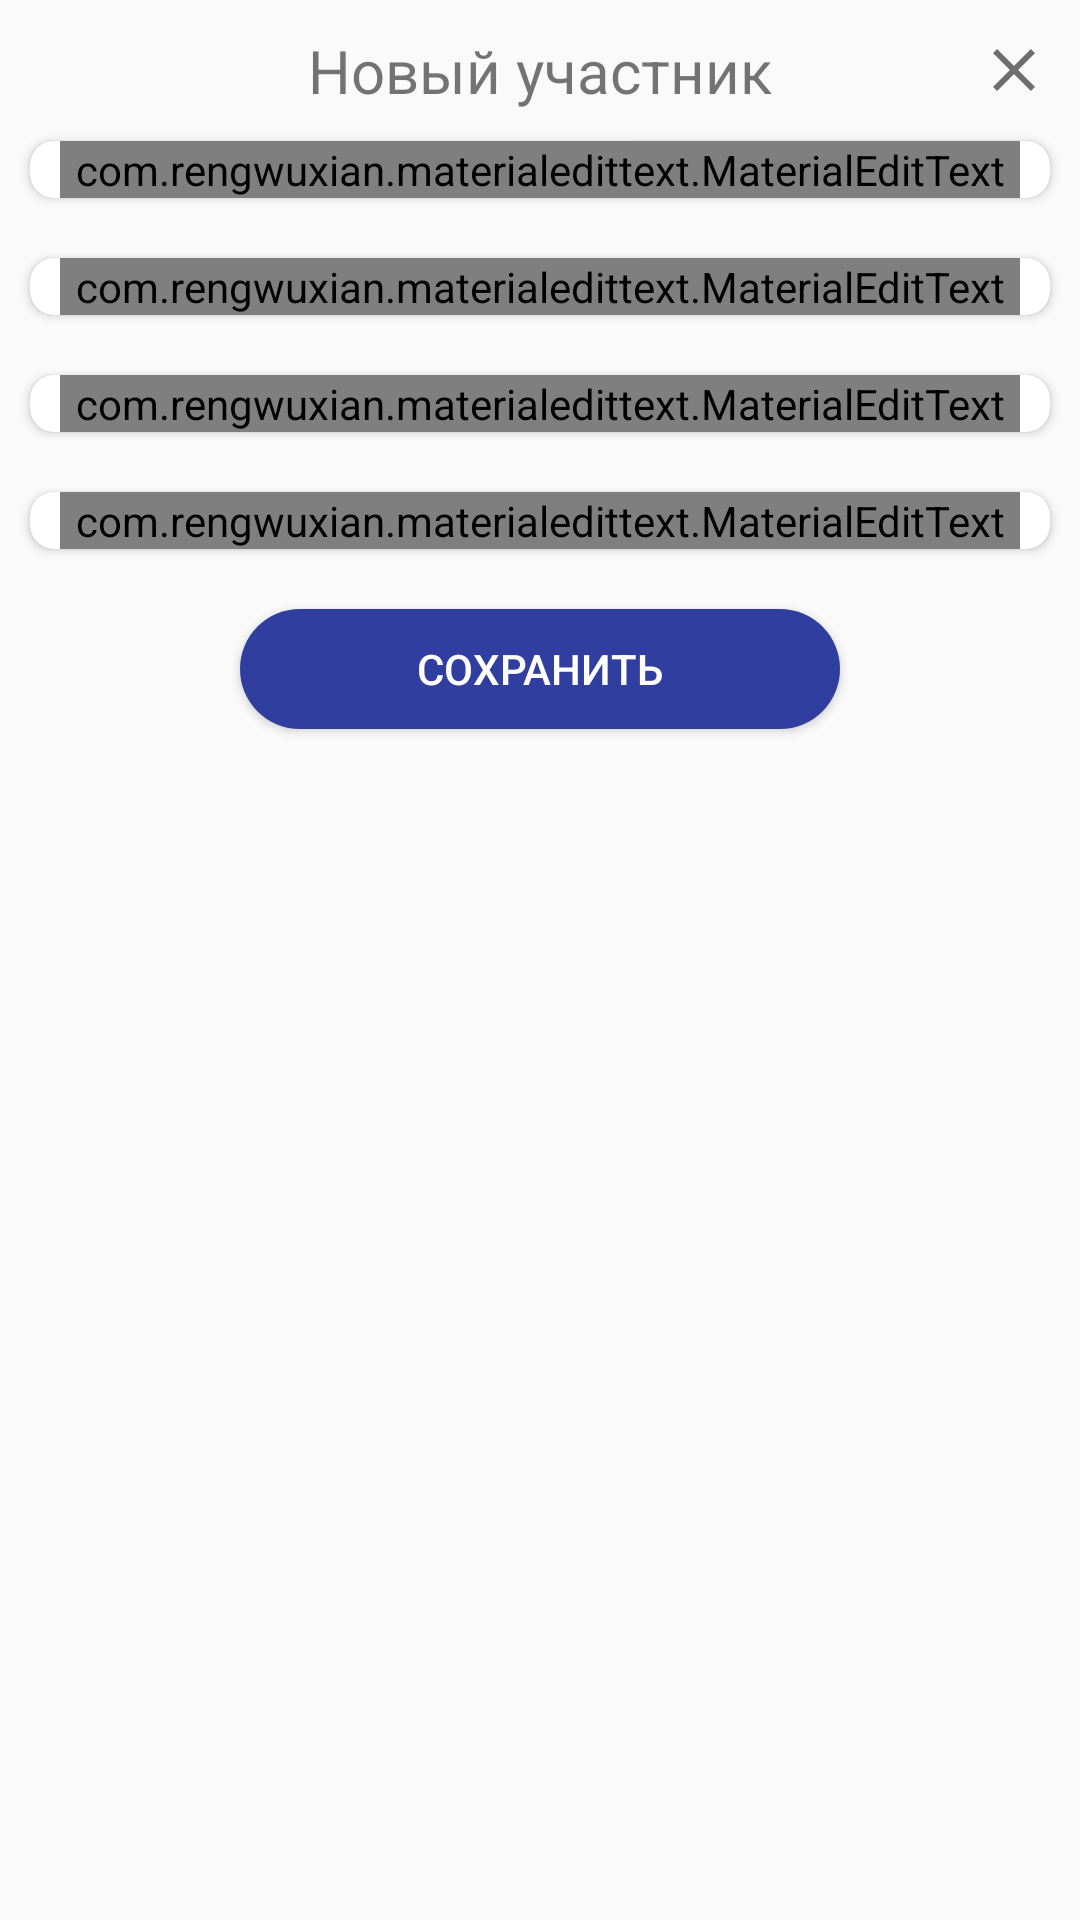

The Android layout XML behind this screen, and the referenced resources:
<!-- AndroidManifest.xml: application theme AppTheme -->
<!-- res/layout/dialog_add_teammate.xml -->
<?xml version="1.0" encoding="utf-8"?>
<ScrollView xmlns:android="http://schemas.android.com/apk/res/android"
	xmlns:app="http://schemas.android.com/apk/res-auto"
	xmlns:tools="http://schemas.android.com/tools"
	android:layout_width="match_parent"
	android:layout_height="match_parent">

	<LinearLayout
		android:layout_width="match_parent"
		android:layout_height="wrap_content"
		android:orientation="vertical">

		<RelativeLayout
			android:layout_width="match_parent"
			android:layout_height="wrap_content"
			android:layout_marginTop="10dp"
			android:clickable="true">

			<TextView
				android:id="@+id/title"
				android:layout_width="wrap_content"
				android:layout_height="wrap_content"
				android:layout_centerHorizontal="true"
				android:layout_centerVertical="true"
				android:paddingLeft="5dp"
				android:paddingRight="5dp"
				android:text="Новый участник"
				android:textSize="20dp" />

			<ImageView
				android:id="@+id/close"
				android:layout_width="wrap_content"
				android:layout_height="wrap_content"
				android:layout_alignParentEnd="true"
				android:layout_centerVertical="true"
				android:layout_marginEnd="10dp"
				android:clickable="true"
				android:src="@drawable/ic_close" />

		</RelativeLayout>

		<android.support.v7.widget.CardView
			android:layout_width="match_parent"
			android:layout_height="wrap_content"
			android:layout_margin="10dp"
			app:cardCornerRadius="8dp">

			<com.rengwuxian.materialedittext.MaterialEditText
				android:id="@+id/name_text"
				style="@style/EditText"
				android:layout_width="match_parent"
				android:layout_height="wrap_content"
				android:hint="@string/name"
				android:inputType="text" />

		</android.support.v7.widget.CardView>

		<android.support.v7.widget.CardView
			android:layout_width="match_parent"
			android:layout_height="wrap_content"
			android:layout_margin="10dp"
			app:cardCornerRadius="8dp">

			<com.rengwuxian.materialedittext.MaterialEditText
				android:id="@+id/group_text"
				style="@style/EditText"
				android:layout_width="match_parent"
				android:layout_height="wrap_content"
				android:hint="@string/group"
				android:inputType="text" />

		</android.support.v7.widget.CardView>

		<android.support.v7.widget.CardView
			android:layout_width="match_parent"
			android:layout_height="wrap_content"
			android:layout_margin="10dp"
			app:cardCornerRadius="8dp">

			<com.rengwuxian.materialedittext.MaterialEditText
				android:id="@+id/post_text"
				style="@style/EditText"
				android:layout_width="match_parent"
				android:layout_height="wrap_content"
				android:hint="@string/post"
				android:inputType="text" />

		</android.support.v7.widget.CardView>

		<android.support.v7.widget.CardView
			android:layout_width="match_parent"
			android:layout_height="wrap_content"
			android:layout_margin="10dp"
			app:cardCornerRadius="8dp">

			<com.rengwuxian.materialedittext.MaterialEditText
				android:id="@+id/about_text"
				style="@style/EditText"
				android:layout_width="match_parent"
				android:layout_height="wrap_content"
				android:hint="@string/about"
				android:inputType="textMultiLine"
				android:lines="4" />

		</android.support.v7.widget.CardView>

		<RelativeLayout xmlns:android="http://schemas.android.com/apk/res/android"
			android:layout_width="match_parent"
			android:layout_height="wrap_content">

			<Button
				android:id="@+id/save"
				android:layout_width="200dp"
				android:layout_height="40dp"
				android:layout_centerHorizontal="true"
				android:layout_marginBottom="20dp"
				android:layout_marginTop="10dp"
				android:background="@drawable/button"
				android:text="сохранить"
				android:textColor="@android:color/white" />

			<ProgressBar
				android:id="@+id/progress"
				android:layout_width="wrap_content"
				android:layout_height="wrap_content"
				android:layout_centerHorizontal="true"
				android:layout_centerVertical="true"
				android:visibility="gone" />

		</RelativeLayout>

	</LinearLayout>
</ScrollView>
<!-- resources referenced by this layout -->
<resources>
  <!-- drawable button (drawable) -->
  <?xml version="1.0" encoding="utf-8"?>
  <selector xmlns:android="http://schemas.android.com/apk/res/android">
  	<item android:state_pressed="true">
  		<shape android:shape="rectangle">
  			<corners android:radius="60dip" />
  			<gradient android:angle="-90" android:endColor="@color/colorPrimaryDark" android:startColor="@color/colorPrimary" />
  		</shape>
  	</item>
  	<item android:state_focused="true">
  		<shape android:shape="rectangle">
  			<corners android:radius="60dip" />
  			<gradient android:angle="-90" android:endColor="@color/colorPrimaryDark" android:startColor="@color/colorPrimary" />
  		</shape>
  	</item>
  	<item>
  		<shape android:shape="rectangle">
  			<corners android:radius="60dip" />
  			<solid android:color="@color/colorPrimaryDark" />
  		</shape>
  	</item>
  </selector>
  <!-- drawable ic_close (drawable) -->
  <vector android:alpha="0.56"
          android:height="24dp"
          android:viewportHeight="24.0"
          android:viewportWidth="24.0"
          android:width="24dp"
          xmlns:android="http://schemas.android.com/apk/res/android">
  	<path
  		android:fillColor="#000000"
  		android:pathData="M19,6.41l-1.41,-1.41l-5.59,5.59l-5.59,-5.59l-1.41,1.41l5.59,5.59l-5.59,5.59l1.41,1.41l5.59,-5.59l5.59,5.59l1.41,-1.41l-5.59,-5.59z"
  		android:strokeColor="#00000000"
  		android:strokeWidth="1"/>
  </vector>
  <string name="about">О себе</string>
  <string name="group">Группа</string>
  <string name="name">Имя</string>
  <string name="post">Роль в команде</string>
  <style name="EditText">
  		<item name="android:layout_marginLeft">10dp</item>
  		<item name="android:layout_marginRight">10dp</item>
  		<item name="met_baseColor">@android:color/black</item>
  		<item name="met_errorColor">@android:color/holo_red_dark</item>
  		<item name="met_floatingLabel">highlight</item>
  		<item name="met_primaryColor">@color/colorPrimaryDark</item>
  	</style>
  <style name="AppTheme" parent="Theme.AppCompat.Light.NoActionBar">
  		
  		<item name="colorPrimary">@color/colorPrimary</item>
  		<item name="colorPrimaryDark">@color/colorPrimaryDark</item>
  		<item name="colorAccent">@color/colorAccent</item>
  		<item name="android:textColorSecondary">@color/white</item>
  	</style>
  <color name="colorPrimaryDark">#303F9F</color>
  <color name="colorPrimary">#3F51B5</color>
  <color name="colorAccent">#FF4081</color>
  <!-- not gathered from this repository: default colours our renderer supplied (Android Studio template values) -->
  <color name="white">#FFFFFFFF</color>
</resources>
